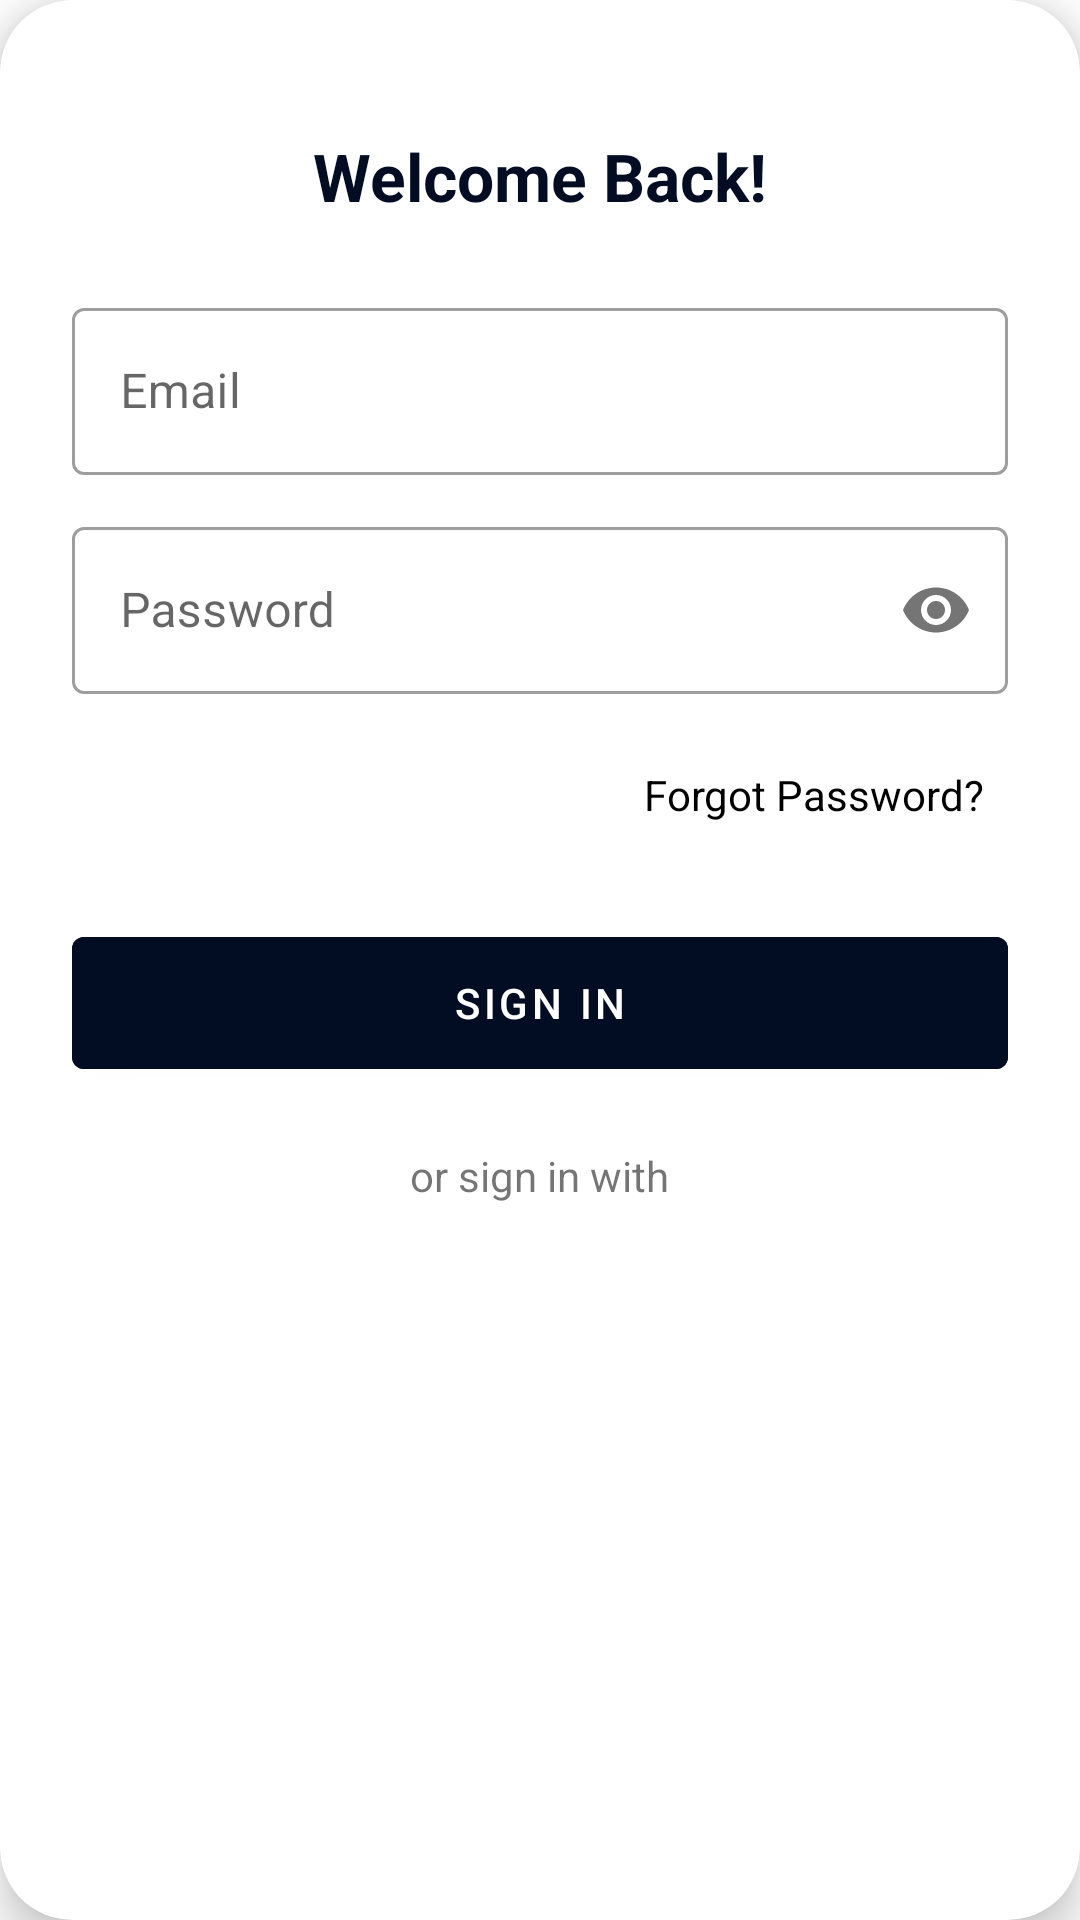

The Android layout XML behind this screen, and the referenced resources:
<!-- AndroidManifest.xml: application theme Theme.Paluto -->
<!-- res/layout/dialog_login.xml -->
<?xml version="1.0" encoding="utf-8"?>
<com.google.android.material.card.MaterialCardView
    xmlns:android="http://schemas.android.com/apk/res/android"
    xmlns:app="http://schemas.android.com/apk/res-auto"
    android:layout_width="match_parent"
    android:layout_height="wrap_content"
    app:cardCornerRadius="24dp"
    app:cardElevation="8dp"
    android:layout_margin="20dp">

    <LinearLayout
        android:layout_width="match_parent"
        android:layout_height="wrap_content"
        android:orientation="vertical"
        android:padding="24dp">

        <TextView
            android:layout_width="wrap_content"
            android:layout_height="wrap_content"
            android:text="Welcome Back!"
            android:textSize="22sp"
            android:textStyle="bold"
            android:textColor="#020D23"
            android:layout_marginTop="20dp"
            android:layout_gravity="center"
            android:layout_marginBottom="24dp"/>

        <com.google.android.material.textfield.TextInputLayout
            android:layout_width="match_parent"
            android:layout_height="wrap_content"
            android:hint="Email"
            style="@style/Widget.MaterialComponents.TextInputLayout.OutlinedBox">
            <com.google.android.material.textfield.TextInputEditText
                android:id="@+id/etEmail"
                android:layout_width="match_parent"
                android:layout_height="wrap_content"
                android:inputType="textEmailAddress"/>
        </com.google.android.material.textfield.TextInputLayout>

        <com.google.android.material.textfield.TextInputLayout
            android:layout_width="match_parent"
            android:layout_height="wrap_content"
            android:hint="Password"
            android:layout_marginTop="12dp"
            app:passwordToggleEnabled="true"
            style="@style/Widget.MaterialComponents.TextInputLayout.OutlinedBox">
            <com.google.android.material.textfield.TextInputEditText
                android:id="@+id/etPassword"
                android:layout_width="match_parent"
                android:layout_height="wrap_content"
                android:inputType="textPassword"/>
        </com.google.android.material.textfield.TextInputLayout>

        <TextView
            android:id="@+id/tvForgotPassword"
            android:layout_width="wrap_content"
            android:layout_height="wrap_content"
            android:text="Forgot Password?"
            android:textColor="#000000"
            android:layout_gravity="end"
            android:layout_marginTop="16dp"
            android:padding="8dp"/>

        <Button
            android:id="@+id/btnLoginSubmit"
            android:layout_width="match_parent"
            android:layout_height="56dp"
            android:text="sign in"
            android:layout_marginTop="24dp"
            android:backgroundTint="#020D23"/>

        <TextView
            android:layout_width="wrap_content"
            android:layout_height="wrap_content"
            android:text="or sign in with"
            android:layout_marginTop="20dp"
            android:layout_gravity="center"/>

        <ImageView
            android:id="@+id/btnGoogleLogin"
            android:layout_width="50dp"
            android:layout_height="50dp"
            android:layout_marginTop="20dp"
            android:layout_gravity="center"
            android:clickable="true"
            android:focusable="true"
            android:src="@drawable/google"/>

    </LinearLayout>
</com.google.android.material.card.MaterialCardView>
<!-- resources referenced by this layout -->
<resources>
  <style name="Theme.Paluto" parent="Theme.MaterialComponents.DayNight.NoActionBar">
          <item name="colorPrimary">@color/black</item>
          <item name="android:statusBarColor">@color/white</item>
      </style>
  <!-- not gathered from this repository: default colours our renderer supplied (Android Studio template values) -->
  <color name="black">#FF000000</color>
  <color name="white">#FFFFFFFF</color>
</resources>
